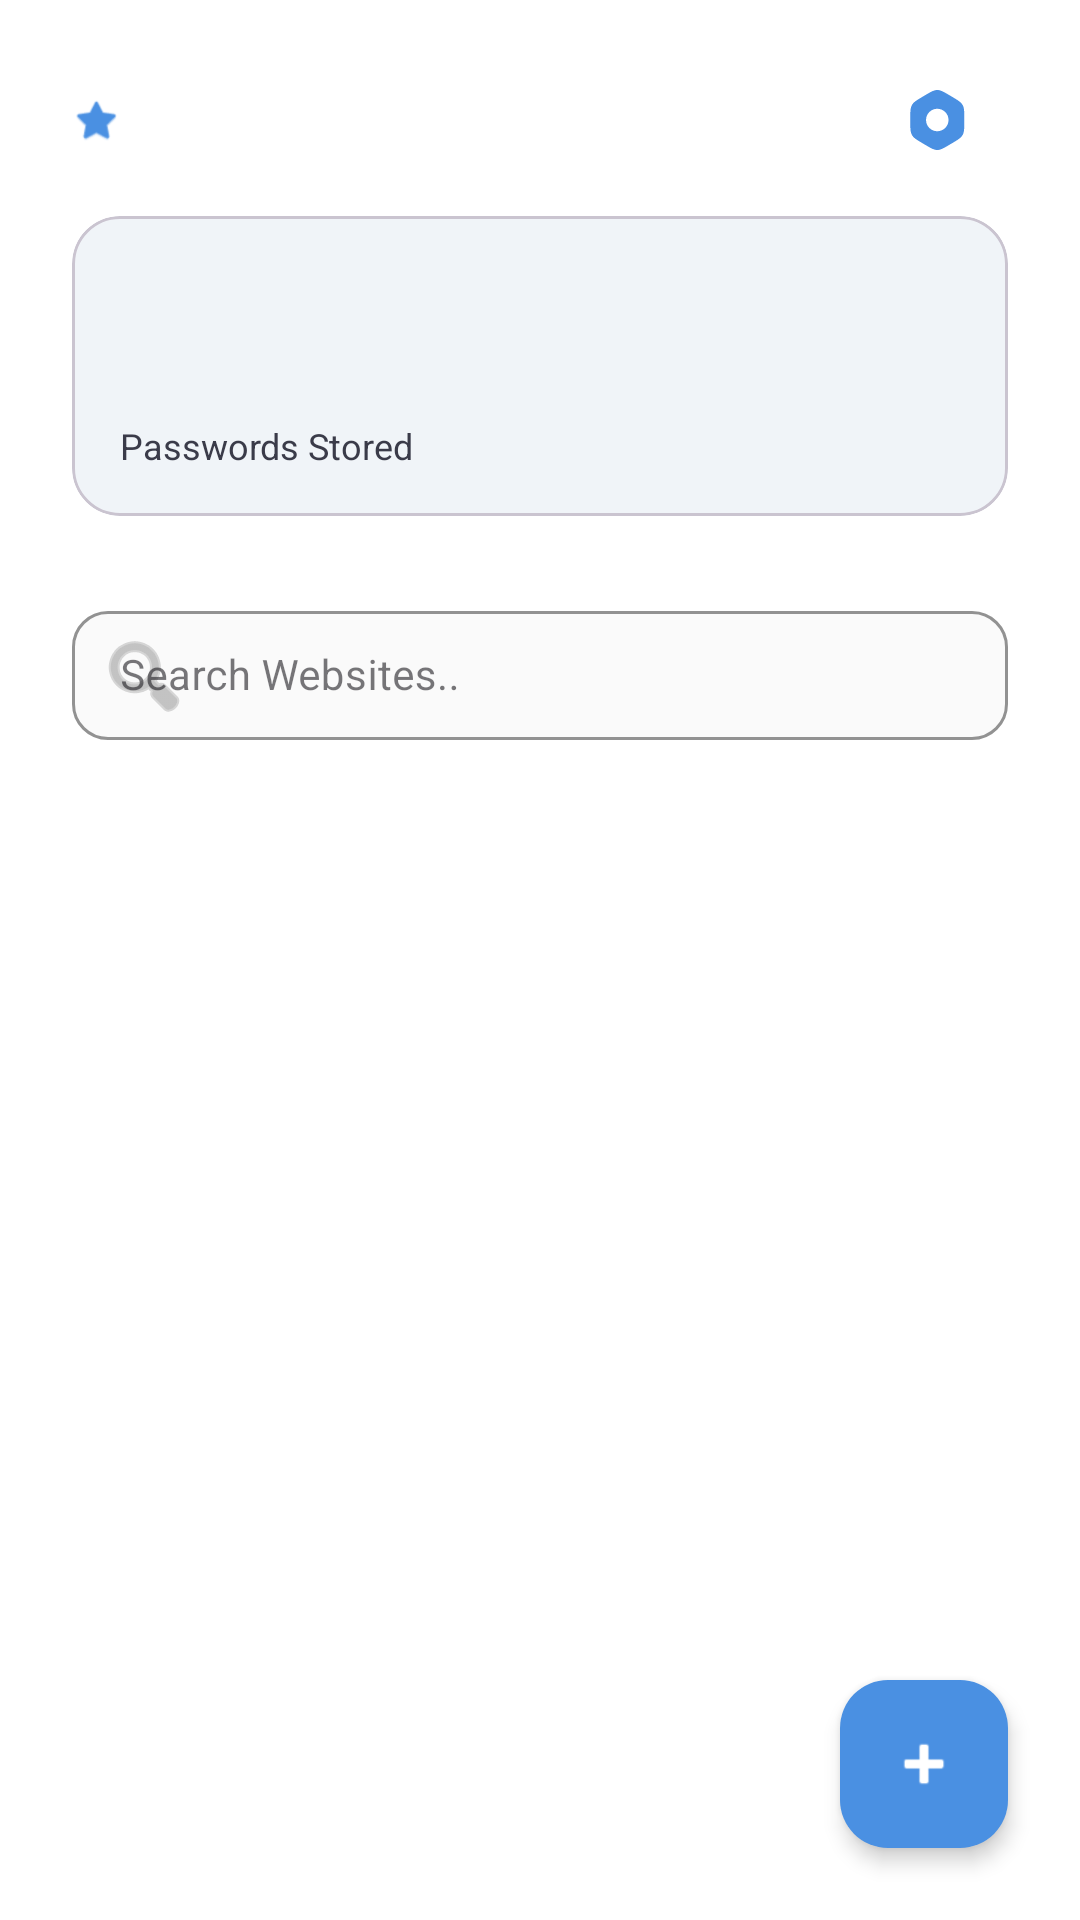

Here is an Android app screen rendered from its layout file. Give the layout XML and the strings, colors and styles it references.
<!-- AndroidManifest.xml: application theme Theme.Zerotrustpersonalvault -->
<!-- res/layout/fragment_vault_list.xml -->
<?xml version="1.0" encoding="utf-8"?>
<androidx.constraintlayout.widget.ConstraintLayout xmlns:android="http://schemas.android.com/apk/res/android"
    xmlns:app="http://schemas.android.com/apk/res-auto"
    xmlns:tools="http://schemas.android.com/tools"
    android:layout_width="match_parent"
    android:layout_height="match_parent"
    android:background="@color/windowBackground">

    <androidx.constraintlayout.widget.ConstraintLayout
        android:id="@+id/mainContentArea"
        android:layout_width="match_parent"
        android:layout_height="0dp"
        android:paddingHorizontal="24dp"
        app:layout_constraintBottom_toBottomOf="parent"
        app:layout_constraintTop_toTopOf="parent">

        <ImageView
            android:id="@+id/starsIcon"
            android:layout_width="48dp"
            android:layout_height="16dp"
            android:layout_marginTop="32dp"
            android:contentDescription="@string/desc_stars_icon"
            android:scaleType="fitStart"
            android:src="@android:drawable/btn_star"
            app:layout_constraintStart_toStartOf="parent"
            app:layout_constraintTop_toTopOf="parent"
            app:tint="@color/primaryColor" />

        <ImageButton
            android:id="@+id/settingsButton"
            android:layout_width="48dp"
            android:layout_height="48dp"
            android:layout_marginTop="16dp"
            android:background="?attr/selectableItemBackgroundBorderless"
            android:contentDescription="@string/desc_settings_button"
            android:src="@drawable/settings_icon"
            app:layout_constraintEnd_toEndOf="parent"
            app:layout_constraintTop_toTopOf="parent"
            app:tint="@color/primaryColor" />

        <com.google.android.material.card.MaterialCardView
            android:id="@+id/storedPasswordsCard"
            android:layout_width="0dp"
            android:layout_height="100dp"
            android:layout_marginTop="24dp"
            app:cardBackgroundColor="#F0F4F8"
            app:cardCornerRadius="16dp"
            app:cardElevation="0dp"
            app:layout_constraintStart_toStartOf="parent"
            app:layout_constraintEnd_toEndOf="parent"
            app:layout_constraintTop_toBottomOf="@id/starsIcon">

            <LinearLayout
                android:layout_width="match_parent"
                android:layout_height="match_parent"
                android:orientation="vertical"
                android:padding="16dp">

                <TextView
                    android:id="@+id/storedCountText"
                    android:layout_width="wrap_content"
                    android:layout_height="wrap_content"
                    android:textColor="@color/primaryColor"
                    android:textSize="36sp"
                    android:textStyle="bold"
                    tools:text="5" />

                <TextView
                    android:layout_width="wrap_content"
                    android:layout_height="wrap_content"
                    android:layout_marginTop="4dp"
                    android:text="@string/stored_passwords_label"
                    android:textColor="@color/textColorPrimary"
                    android:textSize="12sp" />
            </LinearLayout>
        </com.google.android.material.card.MaterialCardView>

        <com.google.android.material.textfield.TextInputLayout
            android:id="@+id/searchTextInputLayout"
            style="@style/Widget.MaterialComponents.TextInputLayout.OutlinedBox"
            android:layout_width="0dp"
            android:layout_height="wrap_content"
            android:layout_marginTop="24dp"
            android:hint="@string/search_hint"
            app:boxBackgroundColor="#FAFAFA"
            app:boxCornerRadiusBottomEnd="12dp"
            app:boxCornerRadiusBottomStart="12dp"
            app:boxCornerRadiusTopEnd="12dp"
            app:boxCornerRadiusTopStart="12dp"
            app:boxStrokeColor="@color/textColorDisabled"
            app:startIconDrawable="@android:drawable/ic_menu_search"
            app:startIconTint="@color/textColorSecondary"
            app:layout_constraintEnd_toEndOf="parent"
            app:layout_constraintStart_toStartOf="parent"
            app:layout_constraintTop_toBottomOf="@id/storedPasswordsCard">

            <com.google.android.material.textfield.TextInputEditText
                android:id="@+id/searchEditText"
                android:layout_width="match_parent"
                android:layout_height="wrap_content"
                android:inputType="text"
                android:maxLines="1"
                android:paddingVertical="12dp"
                android:textSize="14sp" />
        </com.google.android.material.textfield.TextInputLayout>

        <androidx.recyclerview.widget.RecyclerView
            android:id="@+id/passwordsRecyclerView"
            android:layout_width="0dp"
            android:layout_height="0dp"
            android:layout_marginTop="16dp"
            android:clipToPadding="false"
            android:paddingBottom="80dp"
            app:layoutManager="androidx.recyclerview.widget.LinearLayoutManager"
            app:layout_constraintBottom_toBottomOf="parent"
            app:layout_constraintEnd_toEndOf="parent"
            app:layout_constraintStart_toStartOf="parent"
            app:layout_constraintTop_toBottomOf="@id/searchTextInputLayout"
            tools:listitem="@layout/item_vault" />

    </androidx.constraintlayout.widget.ConstraintLayout>

    <com.google.android.material.floatingactionbutton.FloatingActionButton
        android:id="@+id/addEntryFab"
        android:layout_width="wrap_content"
        android:layout_height="wrap_content"
        android:layout_margin="24dp"
        android:contentDescription="@string/desc_add_entry_fab"
        android:src="@android:drawable/ic_input_add"
        app:backgroundTint="@color/primaryColor"
        app:elevation="4dp"
        app:layout_constraintBottom_toBottomOf="parent"
        app:layout_constraintEnd_toEndOf="parent"
        app:tint="@color/windowBackground" />

</androidx.constraintlayout.widget.ConstraintLayout>
<!-- res/layout/item_vault.xml (included above) -->
<?xml version="1.0" encoding="utf-8"?>
<com.google.android.material.card.MaterialCardView xmlns:android="http://schemas.android.com/apk/res/android"
    xmlns:app="http://schemas.android.com/apk/res-auto"
    xmlns:tools="http://schemas.android.com/tools"
    android:layout_width="match_parent"
    android:layout_height="wrap_content"
    android:layout_marginVertical="8dp"
    app:cardBackgroundColor="@color/windowBackground"
    app:cardCornerRadius="16dp"
    app:cardElevation="0dp"
    app:strokeColor="@color/primaryColorLight"
    app:strokeWidth="1dp">

    <androidx.constraintlayout.widget.ConstraintLayout
        android:layout_width="match_parent"
        android:layout_height="wrap_content"
        android:padding="16dp">



        <TextView
            android:id="@+id/appNameText"
            android:layout_width="0dp"
            android:layout_height="wrap_content"
            android:layout_marginStart="16dp"
            android:layout_marginEnd="16dp"
            android:textColor="@color/textColorPrimary"
            android:textSize="16sp"
            android:textStyle="bold"
            app:layout_constraintBottom_toBottomOf="parent"
            app:layout_constraintEnd_toStartOf="@id/copyPasswordButton"
            app:layout_constraintStart_toStartOf="parent"
            app:layout_constraintTop_toTopOf="parent"
            tools:text="Facebook" />

        <ImageButton
            android:id="@+id/copyPasswordButton"
            android:layout_width="40dp"
            android:layout_height="40dp"
            android:background="?attr/selectableItemBackgroundBorderless"
            android:contentDescription="@string/desc_copy_password"
            android:padding="8dp"
            android:scaleType="fitCenter"
            android:src="@drawable/outline_content_copy_24"
            app:layout_constraintBottom_toBottomOf="parent"
            app:layout_constraintEnd_toEndOf="parent"
            app:layout_constraintTop_toTopOf="parent"
            app:tint="@color/primaryColor" />

    </androidx.constraintlayout.widget.ConstraintLayout>
</com.google.android.material.card.MaterialCardView>
<!-- resources referenced by this layout -->
<resources>
  <color name="primaryColor">#4A90E2</color>
  <color name="primaryColorLight">#82C0FF</color>
  <color name="textColorDisabled">#D6D6D6</color>
  <color name="textColorPrimary">#3A3B49</color>
  <color name="textColorSecondary">#9E9E9E</color>
  <color name="windowBackground">#FFFFFF</color>
  <!-- drawable settings_icon (drawable) -->
  <vector xmlns:android="http://schemas.android.com/apk/res/android"
      android:width="24dp"
      android:height="24dp"
      android:viewportWidth="24"
      android:viewportHeight="24">
    <path
        android:pathData="M12.428,2C11.314,2 10.3,2.601 8.271,3.802L7.585,4.208C5.556,5.41 4.542,6.011 3.985,7C3.428,7.989 3.428,9.191 3.428,11.594V12.406C3.428,14.809 3.428,16.011 3.985,17C4.542,17.989 5.556,18.59 7.585,19.792L8.271,20.198C10.3,21.399 11.314,22 12.428,22C13.542,22 14.556,21.399 16.585,20.198L17.271,19.792C19.299,18.59 20.314,17.989 20.871,17C21.428,16.011 21.428,14.809 21.428,12.406V11.594C21.428,9.191 21.428,7.989 20.871,7C20.314,6.011 19.299,5.41 17.271,4.208L16.585,3.802C14.556,2.601 13.542,2 12.428,2ZM8.678,12C8.678,9.929 10.357,8.25 12.428,8.25C14.499,8.25 16.178,9.929 16.178,12C16.178,14.071 14.499,15.75 12.428,15.75C10.357,15.75 8.678,14.071 8.678,12Z"
        android:fillColor="#1C274C"
        android:fillType="evenOdd"/>
  </vector>
  <string name="desc_add_entry_fab">Add New Password</string>
  <string name="desc_copy_password">Copy Password</string>
  <string name="desc_settings_button">Settings</string>
  <string name="desc_stars_icon">Three decorative stars</string>
  <string name="search_hint">Search Websites..</string>
  <string name="stored_passwords_label">Passwords Stored</string>
  <style name="Theme.Zerotrustpersonalvault" parent="Base.Theme.Zerotrustpersonalvault" />
  <style name="Base.Theme.Zerotrustpersonalvault" parent="Theme.Material3.DayNight.NoActionBar">
          
          
      </style>
</resources>
